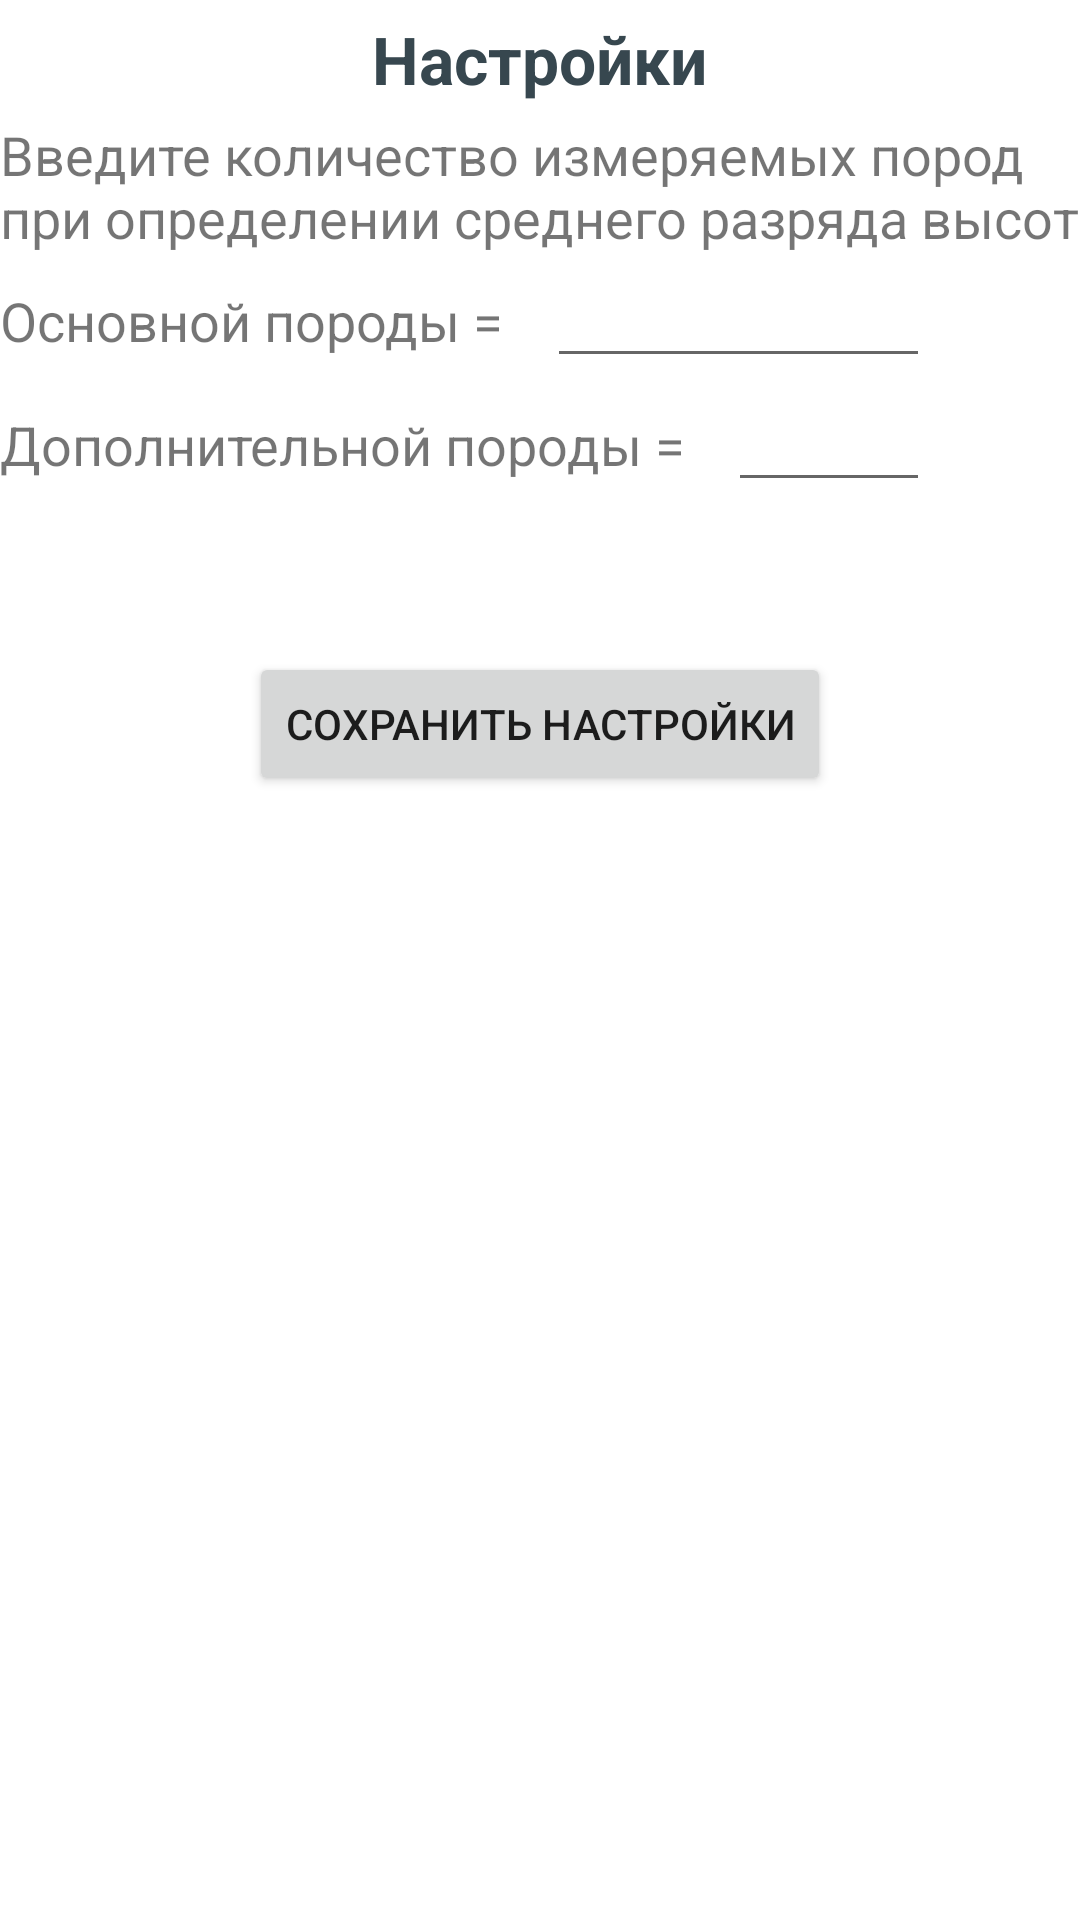

This screen was rendered from an Android layout file. Write that file and the resources it references.
<!-- AndroidManifest.xml: application theme Theme.Forest2 -->
<!-- res/layout/activity_settings.xml -->
<?xml version="1.0" encoding="utf-8"?>
<LinearLayout
    android:layout_width="match_parent"
    android:layout_height="match_parent"
    android:orientation="vertical"
    xmlns:android="http://schemas.android.com/apk/res/android">
    <TextView
        android:layout_width="wrap_content"
        android:layout_height="wrap_content"
        android:text="Настройки"
        android:layout_margin="5dp"
        android:layout_gravity="center_horizontal"
        android:textAppearance="@style/TextAppearance.AppCompat.Large"
        android:textColor="@color/material_blue_grey_800"
        android:textStyle="bold" />

    <TextView
        android:layout_width="wrap_content"
        android:layout_height="wrap_content"
        android:text="Введите количество измеряемых пород при определении среднего разряда высот"
        android:textSize="18sp"></TextView>
    <LinearLayout
        android:layout_width="match_parent"
        android:layout_height="wrap_content"
        android:orientation="horizontal">

        <TextView
            android:layout_width="wrap_content"
            android:layout_height="wrap_content"
            android:text="Основной породы = "
            android:textSize="18sp" />

        <EditText
            android:id="@+id/edtMainP"
            android:layout_width="match_parent"
            android:layout_height="wrap_content"
            android:layout_marginLeft="10dp"
            android:layout_marginRight="50dp"
            android:inputType="number">>
        </EditText>
    </LinearLayout>
    <LinearLayout
        android:layout_width="match_parent"
        android:layout_height="wrap_content"
        android:orientation="horizontal">

        <TextView
            android:layout_width="wrap_content"
            android:layout_height="wrap_content"
            android:text="Дополнительной породы = "
            android:textSize="18sp" />

        <EditText
            android:id="@+id/edtDopP"
            android:layout_width="match_parent"
            android:layout_height="wrap_content"
            android:layout_marginLeft="10dp"
            android:layout_marginRight="50dp"
            android:inputType="number"></EditText>
    </LinearLayout>
    <Button
        android:layout_width="wrap_content"
        android:layout_height="wrap_content"
        android:id="@+id/btnSave"
        android:text="Сохранить настройки"
        android:layout_gravity="center_horizontal"
        android:layout_marginTop="50dp">
    </Button>
</LinearLayout>
<!-- resources referenced by this layout -->
<resources>
  <style name="Theme.Forest2" parent="Theme.MaterialComponents.DayNight.DarkActionBar">
          
          <item name="colorPrimary">@color/purple_500</item>
          <item name="colorPrimaryVariant">@color/purple_700</item>
          <item name="colorOnPrimary">@color/white</item>
          
          <item name="colorSecondary">@color/teal_200</item>
          <item name="colorSecondaryVariant">@color/teal_700</item>
          <item name="colorOnSecondary">@color/black</item>
          
          <item name="android:statusBarColor" tools:targetApi="l">?attr/colorPrimaryVariant</item>
          
      </style>
  <!-- not gathered from this repository: default colours our renderer supplied (Android Studio template values) -->
  <color name="purple_500">#FF6200EE</color>
  <color name="purple_700">#FF3700B3</color>
  <color name="teal_200">#FF03DAC5</color>
  <color name="teal_700">#FF018786</color>
  <color name="black">#FF000000</color>
  <color name="white">#FFFFFFFF</color>
</resources>
